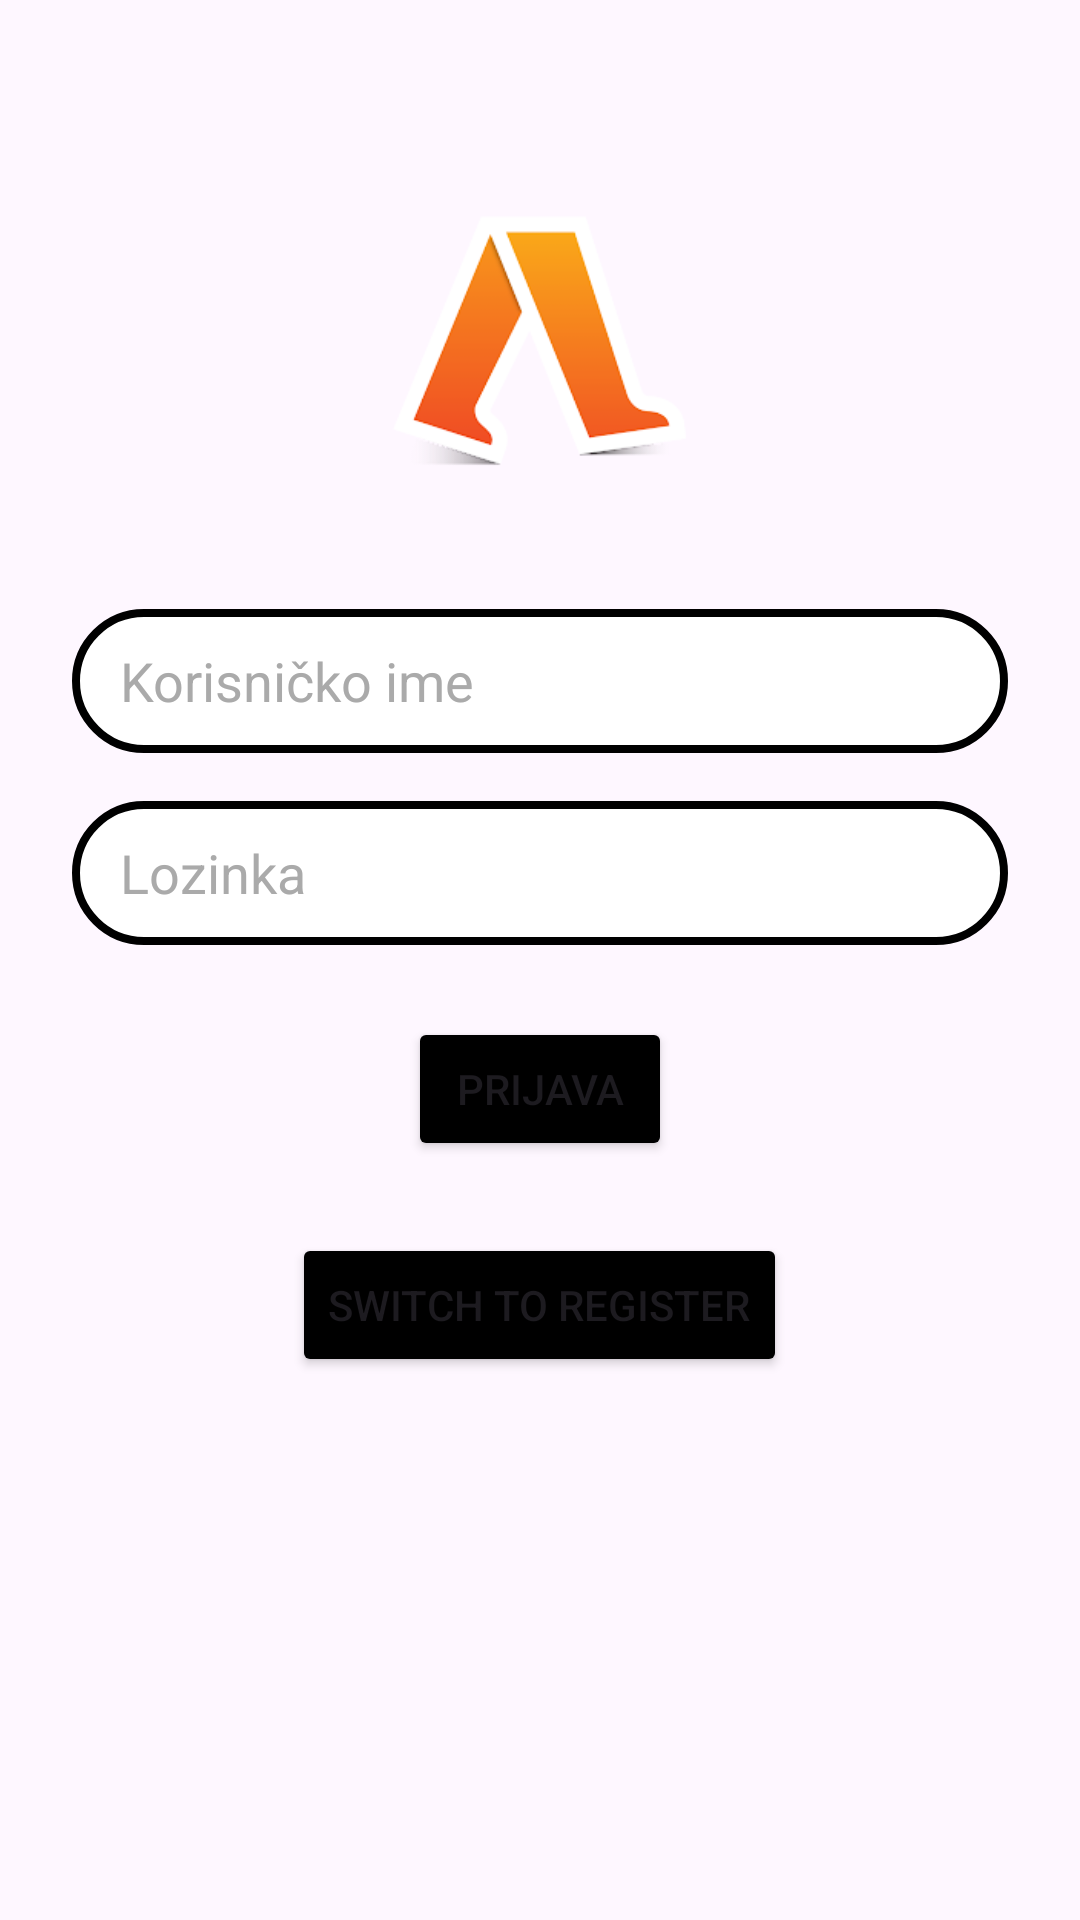

Write the Android layout XML for this screen, with the resource values it uses.
<!-- AndroidManifest.xml: application theme Theme.MyActivityTracker -->
<!-- res/layout/activity_login.xml -->
<?xml version="1.0" encoding="utf-8"?>
<androidx.constraintlayout.widget.ConstraintLayout xmlns:android="http://schemas.android.com/apk/res/android"
    xmlns:app="http://schemas.android.com/apk/res-auto"
    xmlns:tools="http://schemas.android.com/tools"
    android:layout_width="match_parent"
    android:layout_height="match_parent"
    android:background="@drawable/background"
    tools:context=".LoginActivity">

    <RelativeLayout
        android:layout_width="match_parent"
        android:layout_height="match_parent">

        <ImageView
            android:id="@+id/logoImageView"
            android:layout_width="160dp"
            android:layout_height="131dp"
            android:layout_centerHorizontal="true"
            android:layout_marginTop="48dp"
            android:src="@drawable/logo" />

        <EditText
            android:id="@+id/usernameEditText"
            android:layout_width="match_parent"
            android:layout_height="48dp"
            android:layout_below="@id/logoImageView"
            android:layout_marginStart="24dp"
            android:layout_marginEnd="24dp"
            android:layout_marginTop="24dp"
            android:background="@drawable/edittext_background"
            android:hint="Korisničko ime"
            android:paddingStart="16dp"
            android:paddingEnd="16dp"
            android:textColor="@android:color/black"
            android:textColorHint="@android:color/darker_gray" />

        <EditText
            android:id="@+id/passwordEditText"
            android:layout_width="match_parent"
            android:layout_height="48dp"
            android:layout_below="@id/usernameEditText"
            android:layout_marginStart="24dp"
            android:layout_marginEnd="24dp"
            android:layout_marginTop="16dp"
            android:background="@drawable/edittext_background"
            android:hint="Lozinka"
            android:inputType="textPassword"
            android:paddingStart="16dp"
            android:paddingEnd="16dp"
            android:textColor="@android:color/black"
            android:textColorHint="@android:color/darker_gray" />

        <Button
            android:id="@+id/loginButton"
            android:layout_width="wrap_content"
            android:layout_height="wrap_content"
            android:layout_below="@id/passwordEditText"
            android:layout_centerHorizontal="true"
            android:layout_marginTop="24dp"
            android:text="Prijava"
            android:backgroundTint="@color/black" />

        <Button
            android:id="@+id/switchToRegisterButton"
            android:layout_width="wrap_content"
            android:layout_height="wrap_content"
            android:layout_below="@id/loginButton"
            android:layout_centerHorizontal="true"
            android:layout_marginTop="24dp"
            android:text="Switch to Register"
            android:backgroundTint="@color/black" />

    </RelativeLayout>

</androidx.constraintlayout.widget.ConstraintLayout>
<!-- resources referenced by this layout -->
<resources>
  <!-- drawable edittext_background (drawable) -->
  <?xml version="1.0" encoding="utf-8"?>
  <shape xmlns:android="http://schemas.android.com/apk/res/android">
      <solid android:color="#FFFFFF" />
      <corners android:radius="24dp" />
      <stroke
          android:width="2.5dp"
          android:color="#000000" />
  </shape>
  <!-- drawable logo: png bitmap (drawable, 12101 bytes) -->
  <style name="Theme.MyActivityTracker" parent="Base.Theme.MyActivityTracker" />
  <style name="Base.Theme.MyActivityTracker" parent="Theme.Material3.DayNight.NoActionBar">
          
          
      </style>
  <!-- not gathered from this repository: default colours our renderer supplied (Android Studio template values) -->
  <color name="black">#FF000000</color>
</resources>
